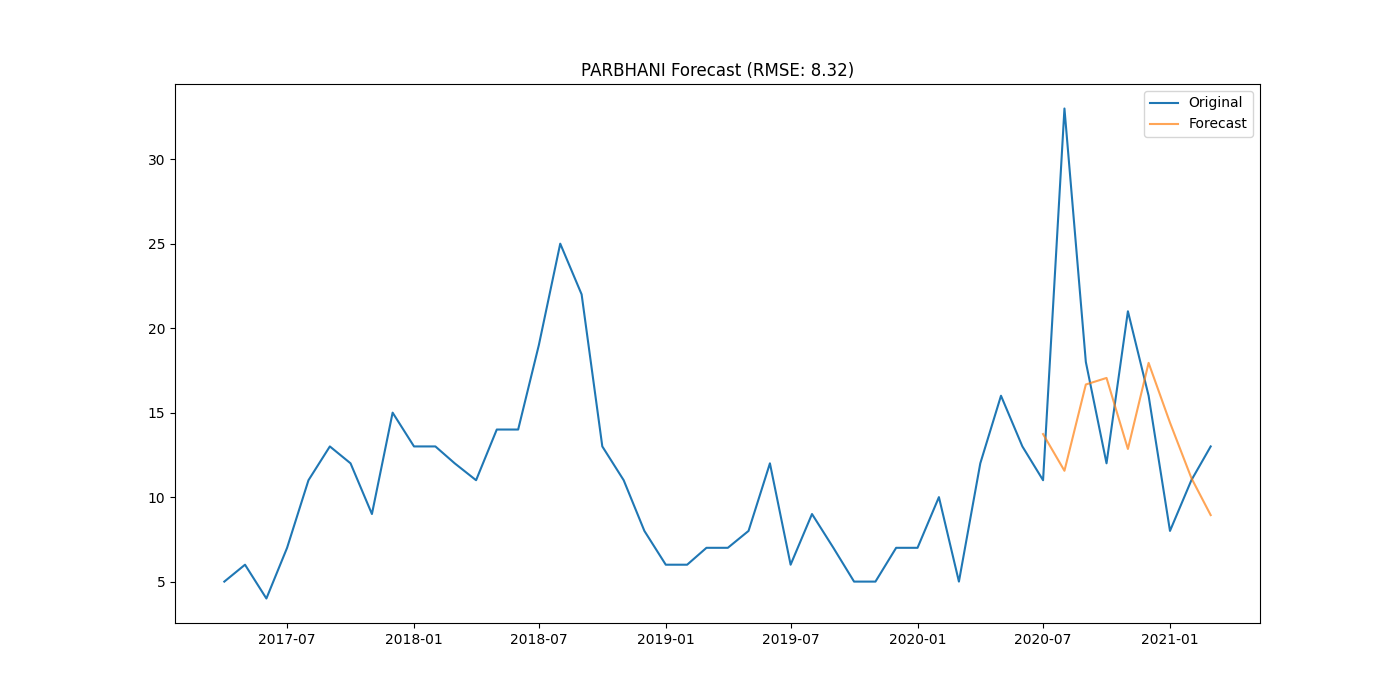

The data file committed next to this chart (first rows):
district, date, actual, forecast
PARBHANI, 2020-07-01, 11.0, 13.73
PARBHANI, 2020-08-01, 33.0, 11.56
PARBHANI, 2020-09-01, 18.0, 16.67
PARBHANI, 2020-10-01, 12.0, 17.05
PARBHANI, 2020-11-01, 21.0, 12.85
PARBHANI, 2020-12-01, 16.0, 17.95
PARBHANI, 2021-01-01, 8.0, 14.41
PARBHANI, 2021-02-01, 11.0, 11.13
PARBHANI, 2021-03-01, 13.0, 8.936
